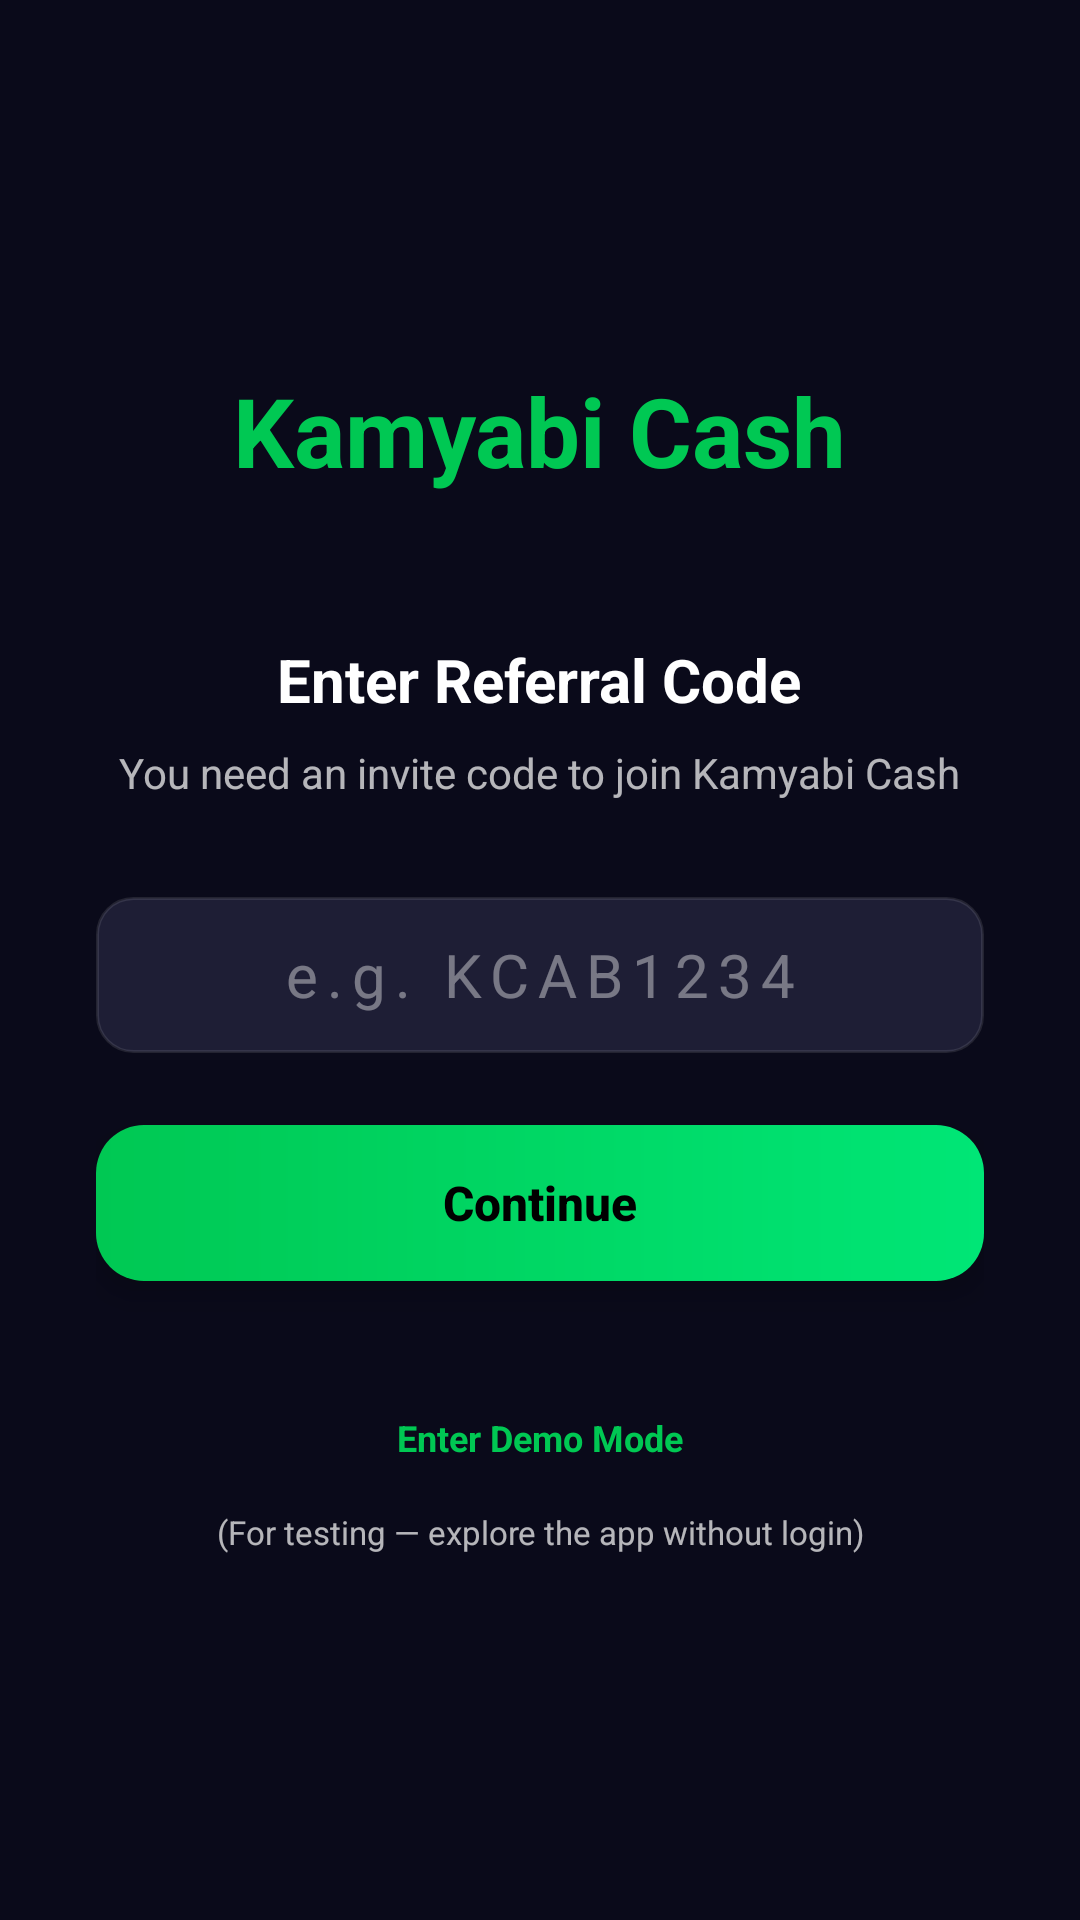

Layout XML and referenced resources for this Android screen:
<!-- AndroidManifest.xml: application theme Theme.KamyabiCash -->
<!-- res/layout/fragment_referral_code.xml -->
<?xml version="1.0" encoding="utf-8"?>
<LinearLayout xmlns:android="http://schemas.android.com/apk/res/android"
    android:layout_width="match_parent"
    android:layout_height="match_parent"
    android:background="@color/bg_dark"
    android:gravity="center"
    android:orientation="vertical"
    android:padding="@dimen/spacing_xl">

    
    <TextView
        android:layout_width="wrap_content"
        android:layout_height="wrap_content"
        android:text="@string/app_name"
        android:textColor="@color/primary"
        android:textSize="@dimen/text_xxl"
        android:textStyle="bold" />

    <TextView
        android:layout_width="wrap_content"
        android:layout_height="wrap_content"
        android:layout_marginTop="@dimen/spacing_xxl"
        android:text="@string/referral_title"
        android:textColor="@color/text_primary"
        android:textSize="@dimen/text_lg"
        android:textStyle="bold" />

    <TextView
        android:layout_width="wrap_content"
        android:layout_height="wrap_content"
        android:layout_marginTop="@dimen/spacing_sm"
        android:text="@string/referral_subtitle"
        android:textColor="@color/text_secondary"
        android:textSize="@dimen/text_body"
        android:gravity="center" />

    <EditText
        android:id="@+id/etReferralCode"
        style="@style/Widget.KamyabiCash.Input"
        android:layout_marginTop="@dimen/spacing_xl"
        android:hint="@string/referral_hint"
        android:inputType="textCapCharacters"
        android:maxLength="8"
        android:textAlignment="center"
        android:letterSpacing="0.15"
        android:textSize="@dimen/text_lg" />

    <TextView
        android:id="@+id/tvReferralError"
        android:layout_width="wrap_content"
        android:layout_height="wrap_content"
        android:layout_marginTop="@dimen/spacing_sm"
        android:textColor="@color/text_danger"
        android:textSize="@dimen/text_sm"
        android:visibility="gone" />

    <Button
        android:id="@+id/btnContinue"
        style="@style/Widget.KamyabiCash.Button.Primary"
        android:layout_marginTop="@dimen/spacing_lg"
        android:text="@string/referral_continue" />

    
    <TextView
        android:id="@+id/tvDemoMode"
        android:layout_width="wrap_content"
        android:layout_height="wrap_content"
        android:layout_marginTop="@dimen/spacing_xl"
        android:text="Enter Demo Mode"
        android:textColor="@color/primary"
        android:textSize="@dimen/text_sm"
        android:textStyle="bold"
        android:padding="12dp"
        android:clickable="true"
        android:focusable="true" />

    <TextView
        android:layout_width="wrap_content"
        android:layout_height="wrap_content"
        android:layout_marginTop="4dp"
        android:text="(For testing — explore the app without login)"
        android:textColor="@color/text_secondary"
        android:textSize="11sp"
        android:gravity="center" />

</LinearLayout>
<!-- resources referenced by this layout -->
<resources>
  <color name="bg_dark">#FF0A0A1A</color>
  <color name="primary">#FF00C853</color>
  <color name="text_danger">#FFFF5252</color>
  <color name="text_primary">#FFFFFFFF</color>
  <color name="text_secondary">#B3FFFFFF</color>
  <dimen name="spacing_lg">24dp</dimen>
  <dimen name="spacing_sm">8dp</dimen>
  <dimen name="spacing_xl">32dp</dimen>
  <dimen name="spacing_xxl">48dp</dimen>
  <dimen name="text_body">14sp</dimen>
  <dimen name="text_lg">20sp</dimen>
  <dimen name="text_sm">12sp</dimen>
  <dimen name="text_xxl">32sp</dimen>
  <string name="app_name">Kamyabi Cash</string>
  <string name="referral_continue">Continue</string>
  <string name="referral_hint">e.g. KCAB1234</string>
  <string name="referral_subtitle">You need an invite code to join Kamyabi Cash</string>
  <string name="referral_title">Enter Referral Code</string>
  <style name="Widget.KamyabiCash.Button.Primary">
          <item name="android:layout_width">match_parent</item>
          <item name="android:layout_height">@dimen/button_height</item>
          <item name="android:background">@drawable/bg_button_primary</item>
          <item name="android:textColor">@color/text_on_primary</item>
          <item name="android:textSize">@dimen/text_md</item>
          <item name="android:textStyle">bold</item>
          <item name="android:gravity">center</item>
          <item name="android:elevation">6dp</item>
          <item name="android:stateListAnimator">@null</item>
          <item name="android:paddingStart">@dimen/spacing_lg</item>
          <item name="android:paddingEnd">@dimen/spacing_lg</item>
          <item name="android:textAllCaps">false</item>
      </style>
  <style name="Widget.KamyabiCash.Input">
          <item name="android:layout_width">match_parent</item>
          <item name="android:layout_height">@dimen/button_height</item>
          <item name="android:background">@drawable/bg_input</item>
          <item name="android:textColor">@color/text_primary</item>
          <item name="android:textColorHint">@color/text_hint</item>
          <item name="android:textSize">@dimen/text_md</item>
          <item name="android:paddingStart">@dimen/spacing_md</item>
          <item name="android:paddingEnd">@dimen/spacing_md</item>
      </style>
  <dimen name="button_height">52dp</dimen>
  <!-- drawable bg_button_primary (drawable) -->
  <?xml version="1.0" encoding="utf-8"?>
  <ripple xmlns:android="http://schemas.android.com/apk/res/android"
      android:color="@color/ripple">
      <item>
          <shape android:shape="rectangle">
              <gradient
                  android:startColor="@color/gradient_button_start"
                  android:endColor="@color/gradient_button_end"
                  android:angle="0" />
              <corners android:radius="@dimen/radius_lg" />
          </shape>
      </item>
  </ripple>
  <color name="text_on_primary">#FF000000</color>
  <dimen name="text_md">16sp</dimen>
  <!-- drawable bg_input (drawable) -->
  <?xml version="1.0" encoding="utf-8"?>
  <shape xmlns:android="http://schemas.android.com/apk/res/android"
      android:shape="rectangle">
      <solid android:color="@color/bg_input" />
      <corners android:radius="@dimen/radius_md" />
      <stroke
          android:width="1dp"
          android:color="@color/divider" />
  </shape>
  <color name="text_hint">#66FFFFFF</color>
  <dimen name="spacing_md">16dp</dimen>
  <color name="primary_dark">#FF009624</color>
  <color name="primary_variant">#FF00E676</color>
  <color name="secondary">#FF7C4DFF</color>
  <color name="secondary_dark">#FF3F1DCB</color>
  <color name="bg_surface">#FF121228</color>
  <color name="nav_bg">#FF0D0D20</color>
  <color name="ripple">#3300C853</color>
  <color name="gradient_button_start">#FF00C853</color>
  <color name="gradient_button_end">#FF00E676</color>
  <dimen name="radius_lg">16dp</dimen>
  <color name="bg_input">#FF1E1E35</color>
  <dimen name="radius_md">12dp</dimen>
  <color name="divider">#1AFFFFFF</color>
</resources>
